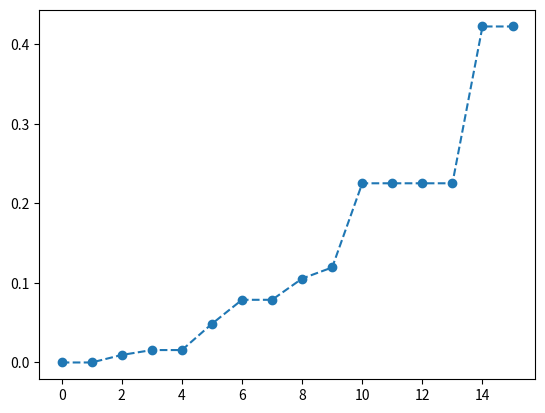

Here is the Python script that generated this plot:
import matplotlib.pyplot as plt 
plt.plot( [0.0, 0.0, 0.0094671481098304033, 0.01562596130230276, 0.015625961302302867, 0.048630144207595816, 
        0.07884009810806647, 0.07884009810806647, 0.10557280900008403, 0.11954909367437615, 0.22540333075851643, 
        0.22540333075851643, 0.2254033307585166, 0.2254033307585166, 0.42264973081037405, 0.42264973081037405], 
        linestyle='--', marker='o' )
plt.show()